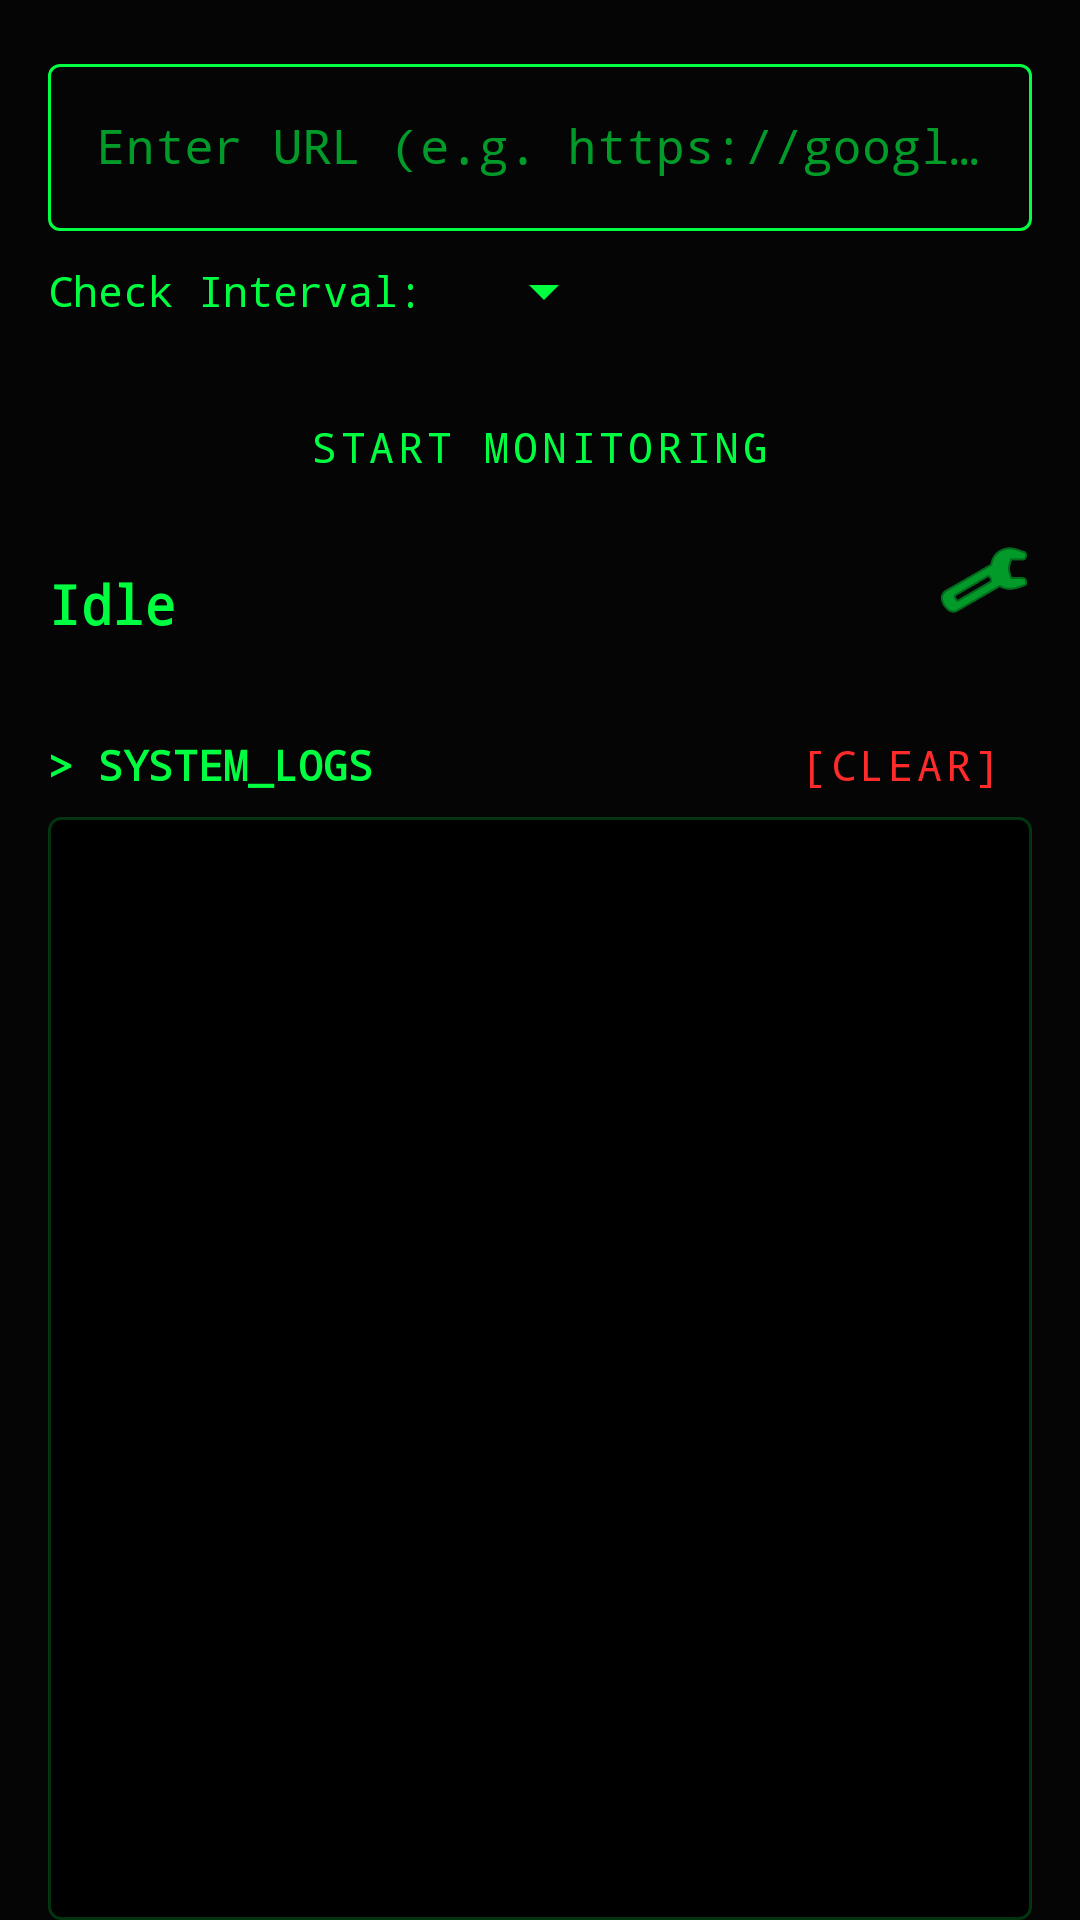

Reconstruct the res/layout file that produces this screen, plus the resources it refers to.
<!-- AndroidManifest.xml: application theme Theme.IsItDown -->
<!-- res/layout/activity_main.xml -->
<?xml version="1.0" encoding="utf-8"?>
<androidx.constraintlayout.widget.ConstraintLayout xmlns:android="http://schemas.android.com/apk/res/android"
    xmlns:app="http://schemas.android.com/apk/res-auto"
    xmlns:tools="http://schemas.android.com/tools"
    android:layout_width="match_parent"
    android:layout_height="match_parent"
    tools:context=".ui.MainActivity">

    
    <androidx.constraintlayout.widget.ConstraintLayout
        android:id="@+id/controlPanel"
        android:layout_width="match_parent"
        android:layout_height="wrap_content"
        android:padding="16dp"
        android:background="#00000000"
        app:layout_constraintTop_toTopOf="parent"
        app:layout_constraintStart_toStartOf="parent"
        app:layout_constraintEnd_toEndOf="parent">

        <com.google.android.material.textfield.TextInputLayout
            android:id="@+id/inputLayout"
            android:layout_width="0dp"
            android:layout_height="wrap_content"
            android:hint="@string/enter_host_hint"
            app:boxStrokeColor="@color/color_phaser_stroke"
            app:boxStrokeWidth="1dp"
            app:boxStrokeWidthFocused="1dp"
            app:hintTextColor="@color/hacker_green"
            style="@style/Widget.MaterialComponents.TextInputLayout.OutlinedBox"
            app:layout_constraintStart_toStartOf="parent"
            app:layout_constraintEnd_toEndOf="parent"
            app:layout_constraintTop_toTopOf="parent">

            <com.google.android.material.textfield.TextInputEditText
                android:id="@+id/etHost"
                android:layout_width="match_parent"
                android:layout_height="wrap_content"

                android:fontFamily="monospace"
                android:inputType="textUri" />

        </com.google.android.material.textfield.TextInputLayout>

        <LinearLayout
            android:id="@+id/intervalContainer"
            android:layout_width="0dp"
            android:layout_height="wrap_content"
            android:layout_marginTop="8dp"
            android:orientation="horizontal"
            android:gravity="center_vertical"
            app:layout_constraintStart_toStartOf="parent"
            app:layout_constraintEnd_toEndOf="parent"
            app:layout_constraintTop_toBottomOf="@id/inputLayout">

            <TextView
                android:layout_width="wrap_content"
                android:layout_height="wrap_content"
                android:text="Check Interval: "
                android:textColor="@color/hacker_green"
                android:fontFamily="monospace"
                android:textSize="14sp" />

            <Spinner
                android:id="@+id/spinnerInterval"
                android:layout_width="wrap_content"
                android:layout_height="wrap_content"
                android:layout_marginStart="8dp"
                android:backgroundTint="@color/hacker_green" />
        </LinearLayout>

        <Button
            android:id="@+id/btnStartStop"
            android:layout_width="0dp"
            android:layout_height="wrap_content"
            android:layout_marginTop="16dp"
            android:text="@string/start_monitoring"
            android:textColor="@color/hacker_green"
            android:fontFamily="monospace"
            app:strokeColor="@color/hacker_green"
            app:strokeWidth="1dp"
            style="@style/Widget.MaterialComponents.Button.OutlinedButton"
            app:layout_constraintStart_toStartOf="parent"
            app:layout_constraintEnd_toEndOf="parent"
            app:layout_constraintTop_toBottomOf="@id/intervalContainer" />

        <TextView
            android:id="@+id/tvStatus"
            android:layout_width="wrap_content"
            android:layout_height="wrap_content"
            android:layout_marginTop="16dp"
            android:text="@string/status_idle"
            android:textSize="18sp"
            android:textStyle="bold"
            android:textColor="@color/hacker_green"
            android:fontFamily="monospace"
            app:layout_constraintStart_toStartOf="parent"
            app:layout_constraintTop_toBottomOf="@id/btnStartStop" />

        <ImageButton
            android:id="@+id/btnSettings"
            android:layout_width="wrap_content"
            android:layout_height="wrap_content"
            android:src="@android:drawable/ic_menu_preferences"
            android:background="?attr/selectableItemBackgroundBorderless"
            android:contentDescription="@string/settings"
            app:tint="@color/hacker_green"
            app:layout_constraintEnd_toEndOf="parent"
            app:layout_constraintTop_toBottomOf="@id/btnStartStop"
            app:layout_constraintBottom_toBottomOf="@id/tvStatus" />

    </androidx.constraintlayout.widget.ConstraintLayout>

    
    <TextView
        android:id="@+id/tvLogsLabel"
        android:layout_width="wrap_content"
        android:layout_height="wrap_content"
        android:layout_marginTop="16dp"
        android:layout_marginStart="16dp"
        android:text="> SYSTEM_LOGS"
        android:textColor="@color/hacker_green"
        android:fontFamily="monospace"
        android:textSize="14sp"
        android:textStyle="bold"
        app:layout_constraintStart_toStartOf="parent"
        app:layout_constraintTop_toBottomOf="@id/controlPanel" />

    <Button
        android:id="@+id/btnClearLogs"
        android:layout_width="wrap_content"
        android:layout_height="wrap_content"
        android:layout_marginEnd="16dp"
        android:text="[CLEAR]"
        android:textColor="@color/red_error"
        android:fontFamily="monospace"
        style="@style/Widget.MaterialComponents.Button.TextButton"
        app:layout_constraintEnd_toEndOf="parent"
        app:layout_constraintBaseline_toBaselineOf="@id/tvLogsLabel" />

    
    <androidx.constraintlayout.widget.ConstraintLayout
        android:layout_width="0dp"
        android:layout_height="0dp"
        android:layout_marginTop="8dp"
        android:layout_marginStart="16dp"
        android:layout_marginEnd="16dp"
        android:background="@drawable/bg_terminal_inset"
        android:padding="4dp"
        app:layout_constraintStart_toStartOf="parent"
        app:layout_constraintEnd_toEndOf="parent"
        app:layout_constraintTop_toBottomOf="@id/tvLogsLabel"
        app:layout_constraintBottom_toBottomOf="parent">

        <androidx.recyclerview.widget.RecyclerView
            android:id="@+id/rvLogs"
            android:layout_width="match_parent"
            android:layout_height="match_parent"
            android:scrollbars="vertical" />
            
    </androidx.constraintlayout.widget.ConstraintLayout>

</androidx.constraintlayout.widget.ConstraintLayout>
<!-- resources referenced by this layout -->
<resources>
  <color name="hacker_green">#00FF41</color>
  <color name="red_error">#FF2A2A</color>
  <!-- drawable bg_terminal_inset (drawable) -->
  <?xml version="1.0" encoding="utf-8"?>
  <shape xmlns:android="http://schemas.android.com/apk/res/android"
      android:shape="rectangle">
      
      <solid android:color="#000000" />
      
      
      <stroke 
          android:width="1dp" 
          android:color="#3300FF41" /> 
          
      <corners android:radius="4dp" />
  </shape>
  <string name="enter_host_hint">Enter URL (e.g. https://google.com)</string>
  <string name="settings">Settings</string>
  <string name="start_monitoring">Start Monitoring</string>
  <string name="status_idle">Idle</string>
  <style name="Theme.IsItDown" parent="Theme.MaterialComponents.DayNight.NoActionBar">
          
          <item name="colorPrimary">@color/hacker_green</item>
          <item name="colorPrimaryVariant">@color/primary_dark</item>
          <item name="colorOnPrimary">@color/black</item>
          
          <item name="colorSecondary">@color/hacker_green</item>
          <item name="colorSecondaryVariant">@color/primary_dark</item>
          <item name="colorOnSecondary">@color/black</item>
          
          <item name="android:windowBackground">@color/background_dark</item>
          <item name="android:colorBackground">@color/background_dark</item>
          <item name="colorSurface">@color/surface_dark</item>
          <item name="colorOnSurface">@color/hacker_green</item>
          
          <item name="android:textColor">@color/hacker_green</item>
          <item name="android:textColorPrimary">@color/hacker_green</item>
          <item name="android:textColorSecondary">@color/hacker_green</item>
          
          <item name="fontFamily">monospace</item>
          <item name="android:fontFamily">monospace</item>
          
          <item name="android:statusBarColor">@color/terminal_black</item>
          
          <item name="textInputStyle">@style/Widget.MaterialComponents.TextInputLayout.OutlinedBox</item>
          <item name="materialButtonStyle">@style/Widget.MaterialComponents.Button.OutlinedButton</item>
      </style>
  <color name="primary_dark">#008F11</color>
  <color name="black">#000000</color>
  <color name="background_dark">#050505</color>
  <color name="surface_dark">#111111</color>
  <color name="terminal_black">#050505</color>
</resources>
